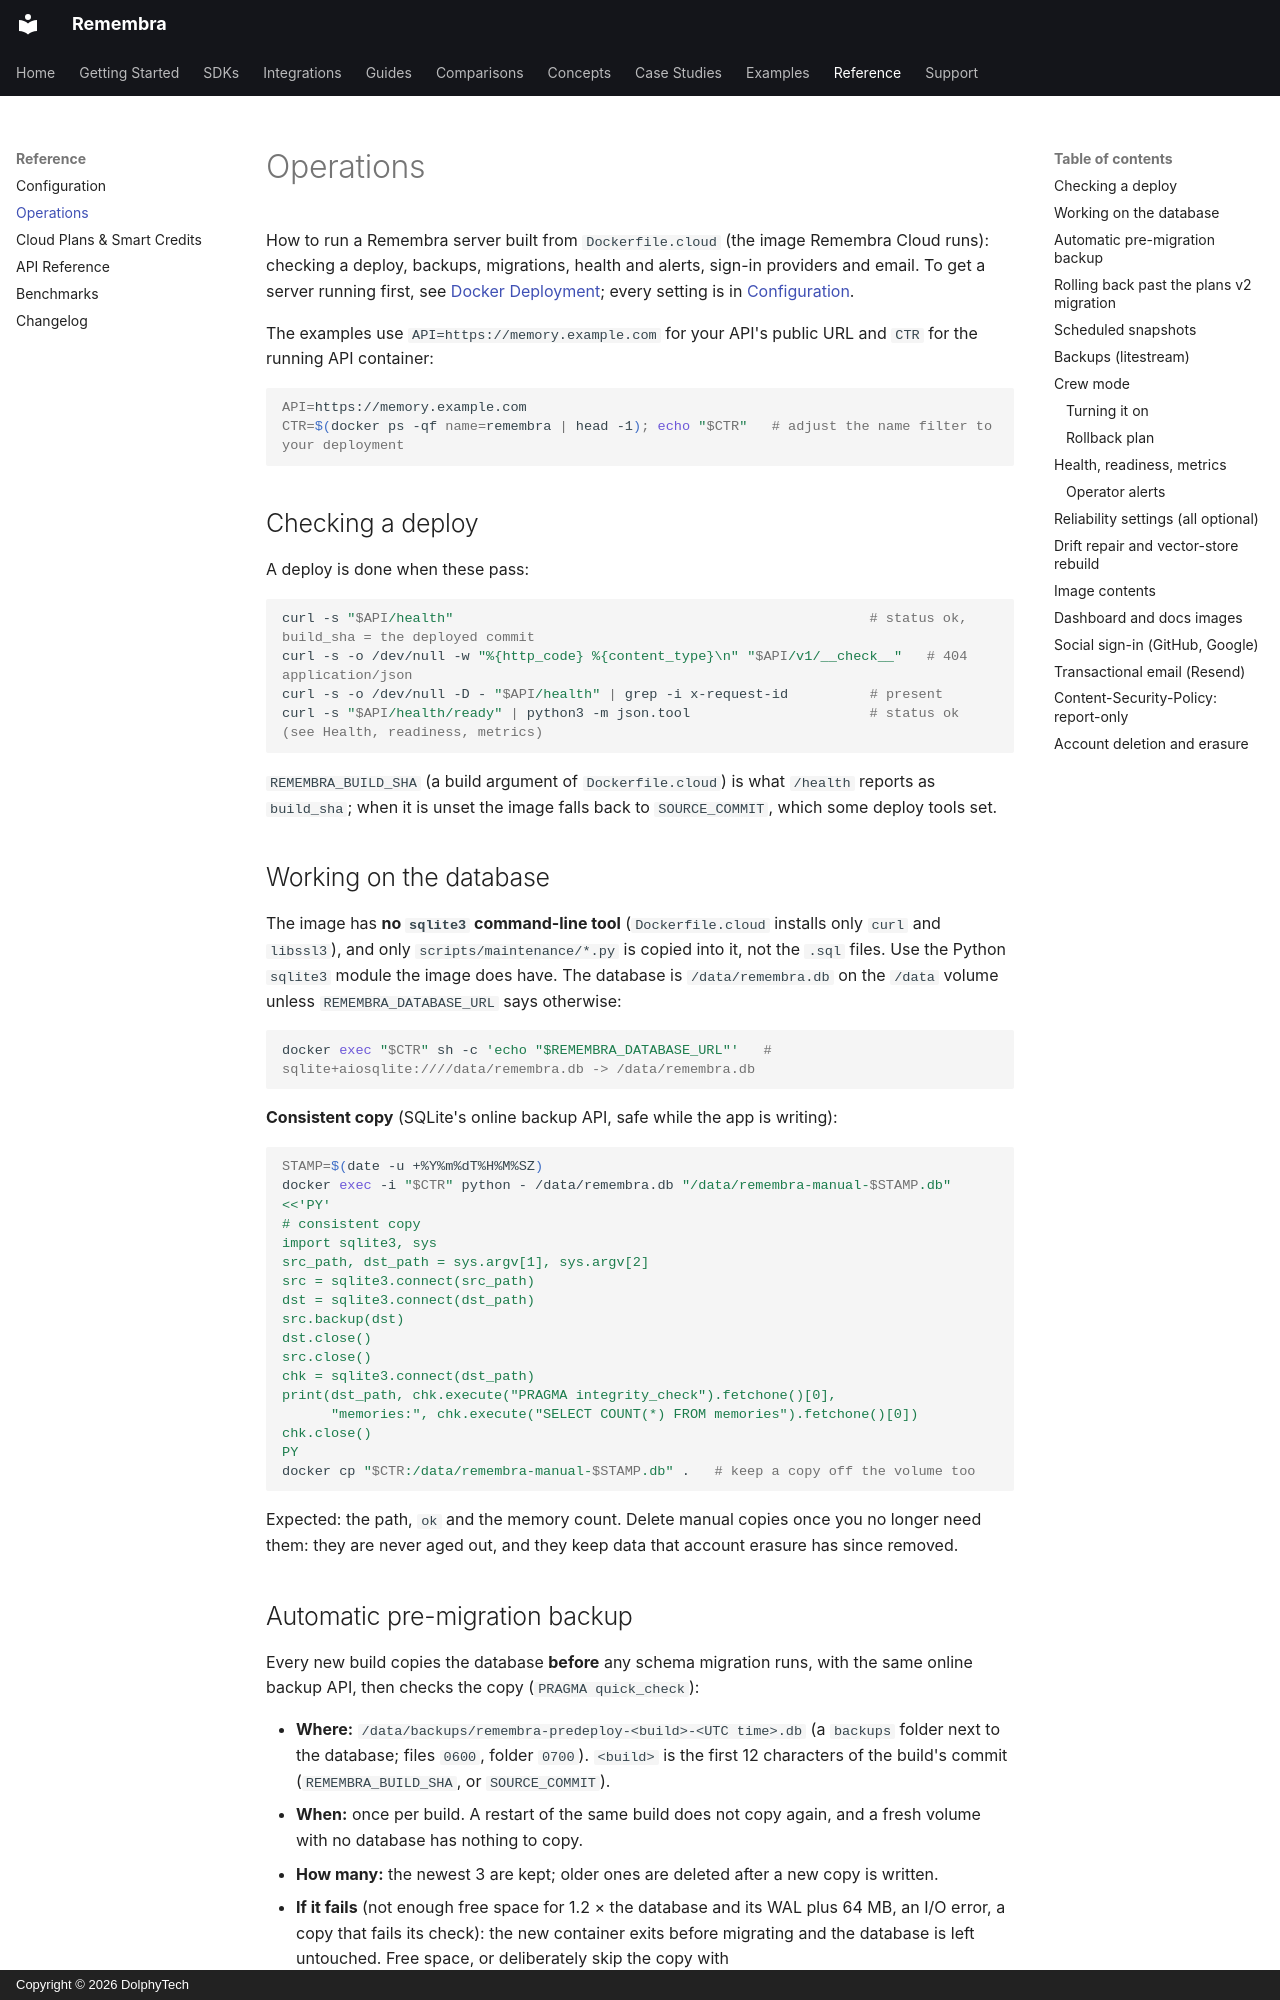

repository: remembra-ai/remembra · page: OPERATIONS/index.html · generator: mkdocs · copyright: Copyright © 2026 DolphyTech

# Operations

How to run a Remembra server built from `Dockerfile.cloud` (the image Remembra Cloud runs): checking a
deploy, backups, migrations, health and alerts, sign-in providers and email. To get a server running first,
see [Docker Deployment](getting-started/docker.md); every setting is in
[Configuration](reference/configuration.md).

The examples use `API=https://memory.example.com` for your API's public URL and `CTR` for the running API
container:

```bash
API=https://memory.example.com
CTR=$(docker ps -qf name=remembra | head -1); echo "$CTR"   # adjust the name filter to your deployment
```

## Checking a deploy

A deploy is done when these pass:

```bash
curl -s "$API/health"                                                   # status ok, build_sha = the deployed commit
curl -s -o /dev/null -w "%{http_code} %{content_type}\n" "$API/v1/__check__"   # 404 application/json
curl -s -o /dev/null -D - "$API/health" | grep -i x-request-id          # present
curl -s "$API/health/ready" | python3 -m json.tool                      # status ok (see Health, readiness, metrics)
```

`REMEMBRA_BUILD_SHA` (a build argument of `Dockerfile.cloud`) is what `/health` reports as `build_sha`; when
it is unset the image falls back to `SOURCE_COMMIT`, which some deploy tools set.

## Working on the database

The image has **no `sqlite3` command-line tool** (`Dockerfile.cloud` installs only `curl` and `libssl3`),
and only `scripts/maintenance/*.py` is copied into it, not the `.sql` files. Use the Python `sqlite3`
module the image does have. The database is `/data/remembra.db` on the `/data` volume unless
`REMEMBRA_DATABASE_URL` says otherwise:

```bash
docker exec "$CTR" sh -c 'echo "$REMEMBRA_DATABASE_URL"'   # sqlite+aiosqlite:////data/remembra.db -> /data/remembra.db
```

**Consistent copy** (SQLite's online backup API, safe while the app is writing):

```bash
STAMP=$(date -u +%Y%m%dT%H%M%SZ)
docker exec -i "$CTR" python - /data/remembra.db "/data/remembra-manual-$STAMP.db" <<'PY'
# consistent copy
import sqlite3, sys
src_path, dst_path = sys.argv[1], sys.argv[2]
src = sqlite3.connect(src_path)
dst = sqlite3.connect(dst_path)
src.backup(dst)
dst.close()
src.close()
chk = sqlite3.connect(dst_path)
print(dst_path, chk.execute("PRAGMA integrity_check").fetchone()[0],
      "memories:", chk.execute("SELECT COUNT(*) FROM memories").fetchone()[0])
chk.close()
PY
docker cp "$CTR:/data/remembra-manual-$STAMP.db" .   # keep a copy off the volume too
```

Expected: the path, `ok` and the memory count. Delete manual copies once you no longer need them: they are
never aged out, and they keep data that account erasure has since removed.
